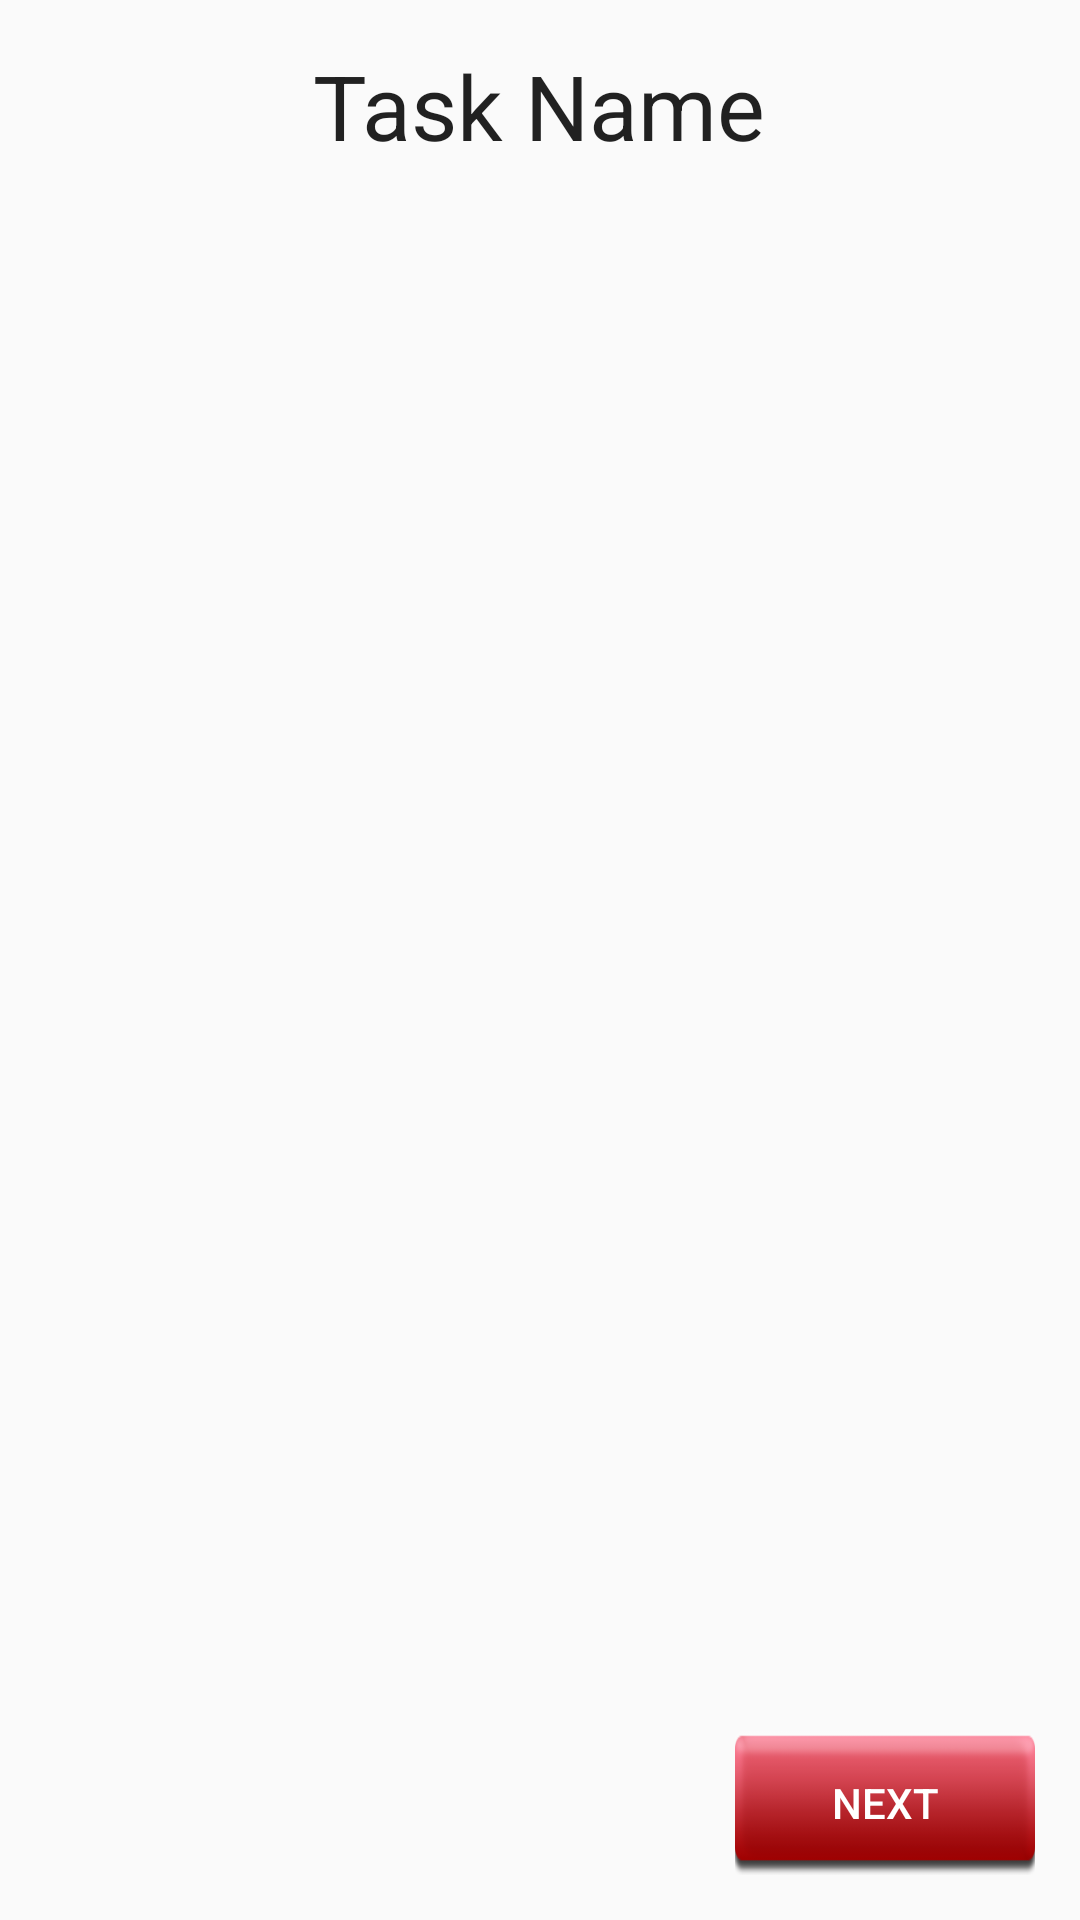

Layout XML and referenced resources for this Android screen:
<!-- AndroidManifest.xml: application theme Theme.Jmaketheme -->
<!-- res/layout/fragment_task_instructions.xml -->
<LinearLayout xmlns:android="http://schemas.android.com/apk/res/android"
    xmlns:tools="http://schemas.android.com/tools"
    android:id="@+id/TI_fragment_page"
    android:layout_width="match_parent"
    android:layout_height="match_parent"
    android:orientation="vertical"
    android:padding="15dp"
    tools:context="jwake.myapplication.TaskInstructions$PlaceholderFragment">

    <TextView
        android:id="@+id/TITitleLabel"
        android:layout_width="wrap_content"
        android:layout_height="wrap_content"
        android:layout_alignTop="@+id/section_label"
        android:layout_gravity="center_horizontal"
        android:text="Task Name"
        android:textAppearance="?android:attr/textAppearanceLarge"
        android:textSize="30dp" />

    <ListView
        android:id="@+id/customList"
        android:layout_below="@+id/TITitleLabel"
        android:layout_width="match_parent"
        android:layout_height="wrap_content"
        android:layout_weight="1"></ListView>

    <Button
        android:id="@+id/TINextButton"
        android:layout_width="100dp"
        android:layout_height="wrap_content"
        android:layout_gravity="bottom|right"
        android:background="@drawable/custom_button"
        android:onClick="onNextClicked"
        android:textColor="#fff"
        android:text="Next" />

    


</LinearLayout>
<!-- resources referenced by this layout -->
<resources>
  <!-- drawable custom_button (drawable) -->
  <?xml version="1.0" encoding="utf-8"?>
  <selector xmlns:android="http://schemas.android.com/apk/res/android">
      <item android:state_pressed="true"
          android:drawable="@drawable/buttonpushed" />
      <item  android:state_focused="false"
          android:drawable="@drawable/button1" />
  </selector>
  <!-- drawable selectable_background_jmaketheme (drawable) -->
  <?xml version="1.0" encoding="utf-8"?>
  <selector xmlns:android="http://schemas.android.com/apk/res/android"
          android:exitFadeDuration="@android:integer/config_mediumAnimTime" >
      <item android:state_pressed="false" android:state_focused="true" android:drawable="@drawable/list_focused_jmaketheme" />
      <item android:state_pressed="true" android:drawable="@drawable/list_pressed_jmaketheme" />
      <item android:drawable="@android:color/transparent" />
  </selector>
  <style name="PopupMenu.Jmaketheme" parent="@style/Widget.AppCompat.PopupMenu">
          <item name="android:popupBackground">@drawable/menu_dropdown_panel_jmaketheme</item>
      </style>
  <style name="DropDownListView.Jmaketheme" parent="@style/Widget.AppCompat.ListView.DropDown">
          <item name="android:listSelector">@drawable/selectable_background_jmaketheme</item>
      </style>
  <style name="ActionBarTabStyle.Jmaketheme" parent="@style/Widget.AppCompat.ActionBar.TabView">
          <item name="android:background">@drawable/tab_indicator_ab_jmaketheme</item>
      </style>
  <style name="DropDownNav.Jmaketheme" parent="@style/Widget.AppCompat.Spinner.DropDown.ActionBar">
          <item name="android:background">@drawable/spinner_background_ab_jmaketheme</item>
          <item name="android:popupBackground">@drawable/menu_dropdown_panel_jmaketheme</item>
          <item name="android:dropDownSelector">@drawable/selectable_background_jmaketheme</item>
      </style>
  <style name="ActionBar.Solid.Jmaketheme" parent="@style/Widget.AppCompat.Light.ActionBar.Solid.Inverse">
          <item name="background">@drawable/ab_background_textured_jmaketheme</item>
          <item name="backgroundStacked">@drawable/ab_stacked_solid_jmaketheme</item>
          <item name="backgroundSplit">@drawable/ab_bottom_solid_jmaketheme</item>
          <item name="progressBarStyle">@style/ProgressBar.Jmaketheme</item>
      </style>
  <style name="ActionButton.CloseMode.Jmaketheme" parent="@style/Widget.AppCompat.ActionButton.CloseMode">
          <item name="android:background">@drawable/btn_cab_done_jmaketheme</item>
      </style>
  <style name="Theme.Jmaketheme.Widget" parent="@style/Theme.AppCompat">
          <item name="popupMenuStyle">@style/PopupMenu.Jmaketheme</item>
          <item name="dropDownListViewStyle">@style/DropDownListView.Jmaketheme</item>
      </style>
  <!-- drawable ab_background_textured_jmaketheme (drawable) -->
  <?xml version="1.0" encoding="utf-8"?>
  <bitmap xmlns:android="http://schemas.android.com/apk/res/android"
      android:src="@drawable/ab_texture_tile_jmaketheme"
      android:tileMode="repeat" />
  <style name="ProgressBar.Jmaketheme" parent="@style/Widget.AppCompat.ProgressBar.Horizontal">
          <item name="android:progressDrawable">@drawable/progress_horizontal_jmaketheme</item>
      </style>
  <!-- drawable btn_cab_done_jmaketheme (drawable) -->
  <?xml version="1.0" encoding="utf-8"?>
  <selector xmlns:android="http://schemas.android.com/apk/res/android">
      <item android:state_pressed="true"
          android:drawable="@drawable/btn_cab_done_pressed_jmaketheme" />
      <item android:state_focused="true" android:state_enabled="true"
          android:drawable="@drawable/btn_cab_done_focused_jmaketheme" />
      <item android:state_enabled="true"
          android:drawable="@drawable/btn_cab_done_default_jmaketheme" />
  </selector>
</resources>
